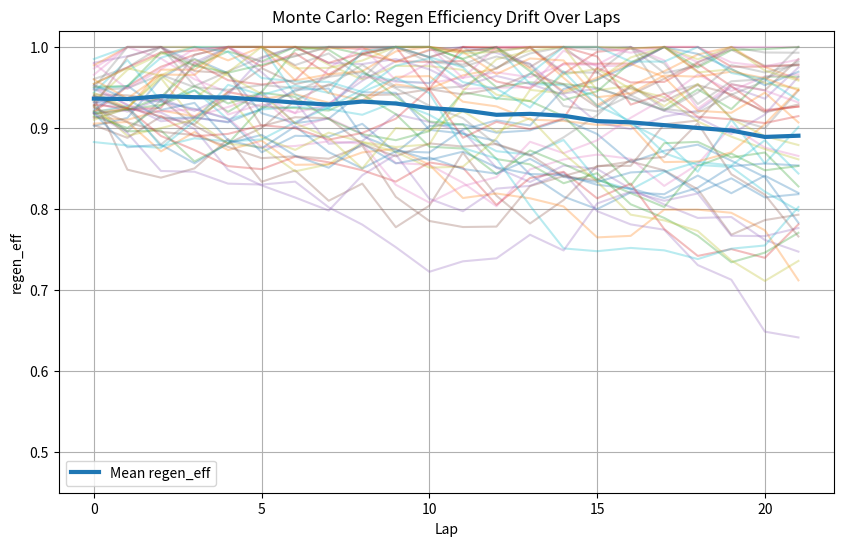

This figure's Python source:
import numpy as np
import matplotlib.pyplot as plt

# ---------------------------
# Simulation parameters
# ---------------------------
N_SIM = 50     # number of Monte Carlo runs
N_LAPS = 22     # laps per run
REGEN_INIT = 0.94

BASE_DRIFT = -0.0015
SIGMA = 0.025


# ---------------------------
# Regen update function
# ---------------------------
def update_regen_usage(regen_eff, base_drift=-0.001, sigma=0.01):
    
    
    noise = np.random.normal(0.0, sigma)
    regen_eff += base_drift + noise
    regen_eff = np.clip(regen_eff, 0.5, 1.0)

    return regen_eff

# ---------------------------
# Run Monte Carlo simulations
# ---------------------------
all_runs = np.zeros((N_SIM, N_LAPS))

for sim in range(N_SIM):
    regen_eff = REGEN_INIT

    for lap in range(N_LAPS):

        

        regen_eff = update_regen_usage(
            regen_eff,
            BASE_DRIFT,
            SIGMA
        )

        all_runs[sim, lap] = regen_eff

# ---------------------------
# Compute statistics
# ---------------------------
mean_curve = np.mean(all_runs, axis=0)
std_curve = np.std(all_runs, axis=0)

# ---------------------------
# Plot
# ---------------------------
plt.figure(figsize=(10, 6))

# individual runs
for i in range(N_SIM):
    plt.plot(all_runs[i], alpha=0.3)

# mean
plt.plot(mean_curve, linewidth=3, label="Mean regen_eff")


plt.title("Monte Carlo: Regen Efficiency Drift Over Laps")
plt.xlabel("Lap")
plt.ylabel("regen_eff")
plt.ylim(0.45, 1.02)
plt.grid(True)
plt.legend()

plt.show()
